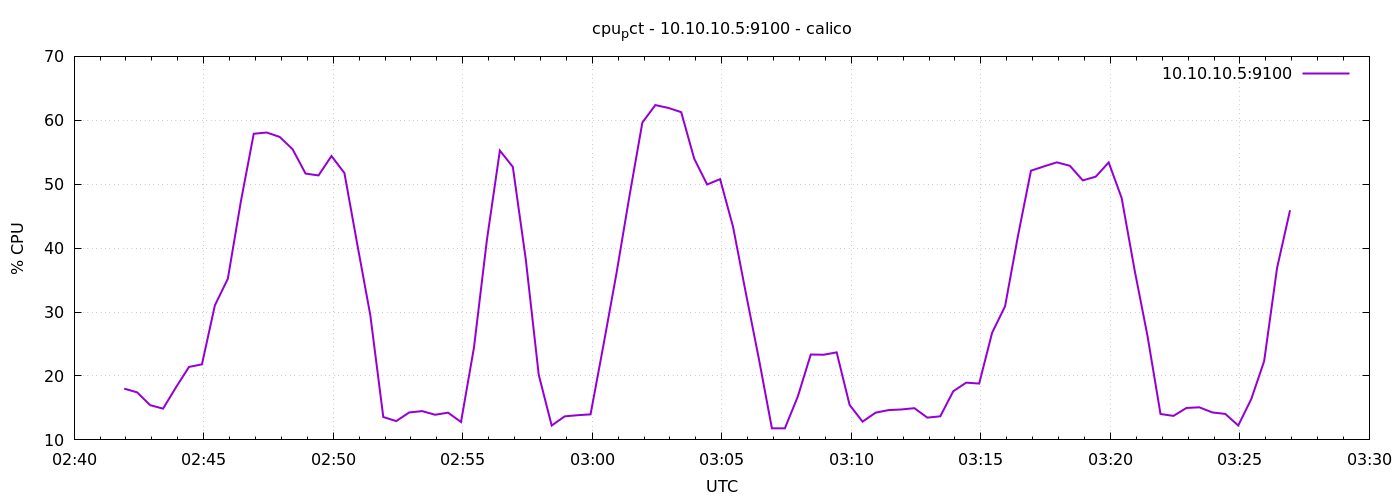

Data behind this chart, as committed beside it:
1778553716	18.015924416168282
1778553746	17.44
1778553776	15.43
1778553806	14.89
1778553836	18.24
1778553866	21.41
1778553896	21.82
1778553926	31.05
1778553956	35.21
1778553986	47.25
1778554016	57.9
1778554046	58.09
1778554076	57.4
1778554106	55.47
1778554136	51.66
1778554166	51.38
1778554196	54.41
1778554226	51.74
1778554256	40.51
1778554286	29.49
1778554316	13.58
1778554346	12.95
1778554376	14.3
1778554406	14.5
1778554436	13.93
1778554466	14.26
1778554496	12.8
1778554526	24.45
1778554556	41.3
1778554586	55.26
1778554616	52.71
1778554646	38.25
1778554676	20.19
1778554706	12.25
1778554736	13.68
1778554766	13.86
1778554796	14
1778554826	24.87
1778554856	36.03
1778554886	48.1
1778554916	59.65
1778554946	62.38
1778554976	61.94
1778555006	61.27
1778555036	54.01
1778555066	49.96
1778555096	50.8
1778555126	43.34
1778555156	32.86
1778555186	22.62
1778555216	11.81
1778555246	11.8
1778555276	16.79
1778555306	23.36
1778555336	23.32
1778555366	23.7
1778555396	15.46
1778555426	12.86
1778555456	14.26
1778555486	14.66
1778555516	14.76
... 30 more rows
